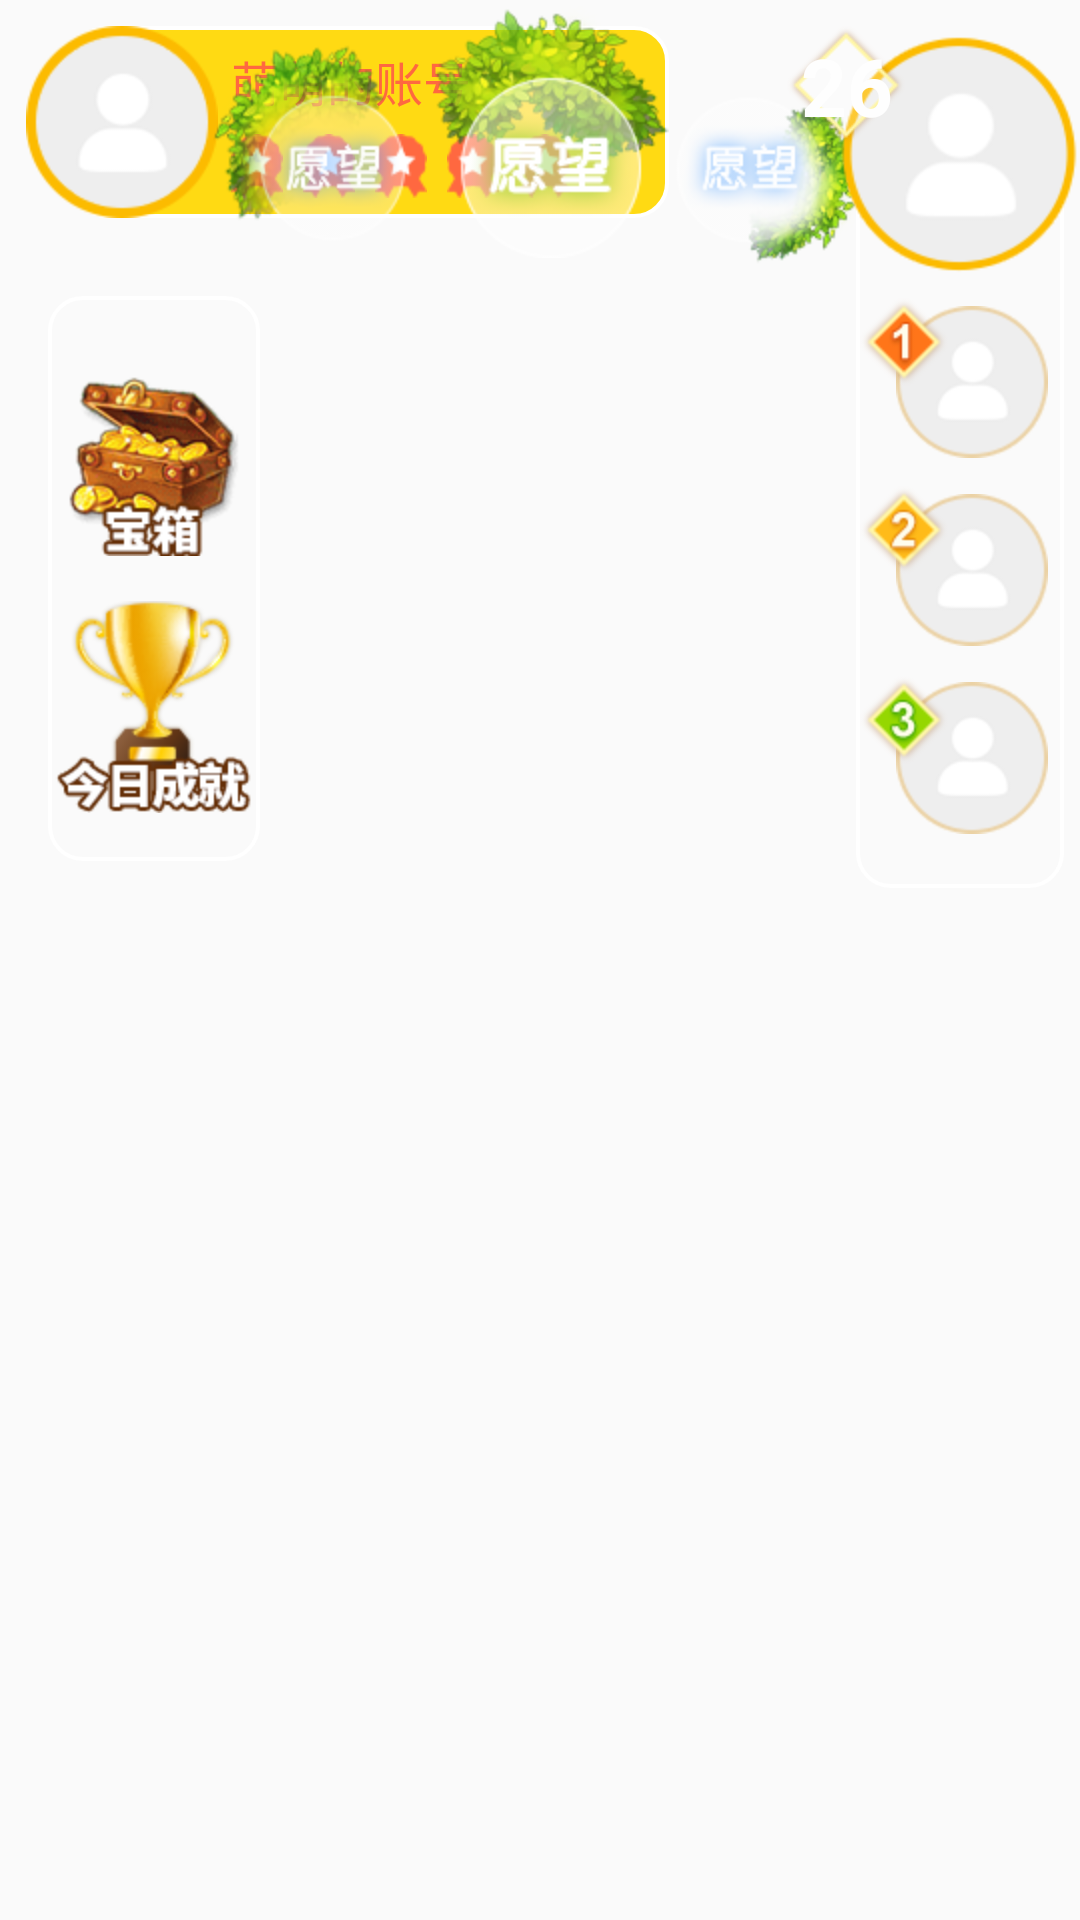

Layout XML and referenced resources for this Android screen:
<!-- AndroidManifest.xml: application theme AppTheme -->
<!-- res/layout/fragment_main_person.xml -->
<?xml version="1.0" encoding="utf-8"?>
<RelativeLayout xmlns:android="http://schemas.android.com/apk/res/android"
    android:layout_width="match_parent"
    android:layout_height="match_parent">
    <FrameLayout
        android:id="@+id/main_person_msg_layout"
        android:layout_width="wrap_content"
        android:layout_height="wrap_content"
        android:layout_marginLeft="8.7dp"
        android:layout_marginTop="8.7dp">

        <LinearLayout
            android:layout_width="wrap_content"
            android:layout_height="wrap_content"
            android:layout_marginLeft="15dp"
            android:background="@drawable/main_white_yellow_bg2_shape"
            android:orientation="vertical"
            android:paddingBottom="6.7dp"
            android:paddingLeft="53.3dp"
            android:paddingRight="32.7dp"
            android:paddingTop="6.7dp">

            <TextView
                android:layout_width="wrap_content"
                android:layout_height="wrap_content"
                android:text="@string/acount_name"
                android:textColor="#ff6840"
                android:textSize="16sp" />

            <LinearLayout
                android:layout_width="wrap_content"
                android:layout_height="wrap_content"
                android:layout_marginTop="6dp"
                android:orientation="horizontal">

                <ImageView
                    style="@style/imageview1_style_main"

                    android:src="@mipmap/main_medal" />

                <ImageView
                    style="@style/imageview1_style_main"
                    android:layout_marginLeft="6.7dp"
                    android:src="@mipmap/main_medal" />

                <ImageView
                    style="@style/imageview1_style_main"

                    android:layout_marginLeft="6.7dp"
                    android:src="@mipmap/main_medal" />

                <ImageView
                    style="@style/imageview1_style_main"

                    android:layout_marginLeft="6.7dp"
                    android:src="@mipmap/main_medal" />

                <ImageView
                    style="@style/imageview1_style_main"

                    android:layout_marginLeft="6.7dp"
                    android:src="@mipmap/main_medal" />

            </LinearLayout>


        </LinearLayout>

        <ImageView
            android:layout_width="64dp"
            android:layout_height="64dp"
            android:scaleType="fitCenter"
            android:src="@mipmap/main_default_person_single" />
    </FrameLayout>


    <LinearLayout
        android:layout_width="wrap_content"
        android:layout_height="wrap_content"
        android:layout_below="@+id/main_person_msg_layout"
        android:layout_marginLeft="16dp"
        android:layout_marginTop="26dp"
        android:background="@drawable/main_white_bg1_shape"
        android:orientation="vertical"
        android:paddingBottom="16dp"
        android:paddingTop="16dp">

        <ImageView
            style="@style/imageview1_style_main"
            android:layout_gravity="center_horizontal"
            android:src="@mipmap/main_chest" />

        <ImageView
            style="@style/imageview1_style_main"
            android:layout_marginTop="15dp"
            android:src="@mipmap/main_achievement" />
    </LinearLayout>


    <LinearLayout
        android:layout_width="wrap_content"
        android:layout_height="wrap_content"
        android:layout_centerHorizontal="true">

        <ImageView
            style="@style/imageview1_style_main"
            android:layout_marginTop="14.5dp"
            android:src="@mipmap/main_desire1" />

        <ImageView
            style="@style/imageview1_style_main"
            android:layout_gravity="center_vertical"
            android:layout_marginLeft="8.6dp"
            android:src="@mipmap/main_desire2" />

        <ImageView
            style="@style/imageview1_style_main"
            android:layout_marginLeft="2dp"
            android:layout_marginTop="32dp"
            android:src="@mipmap/main_desire3" />
    </LinearLayout>

    <FrameLayout
        android:layout_width="wrap_content"
        android:layout_height="wrap_content"
        android:layout_alignTop="@+id/main_person_msg_layout"
        android:layout_alignParentLeft="true"
        android:layout_alignParentStart="true">

        <LinearLayout
            android:id="@+id/main_person_ranking_list_layout"
            android:layout_width="wrap_content"
            android:layout_height="wrap_content"
            android:layout_gravity="right"
            android:layout_marginTop="24dp"
            android:background="@drawable/main_white_bg1_shape"
            android:orientation="vertical"
            android:paddingBottom="18dp"
            android:paddingLeft="1.3dp"
            android:layout_marginRight="5.3dp"
            android:paddingRight="5.3dp"
            android:paddingTop="66.6dp">

            <FrameLayout
                android:layout_width="wrap_content"
                android:layout_height="wrap_content">

                <ImageView
                    android:id="@+id/main_person_ranking_first_iv"
                    style="@style/imageview1_style_main"
                    android:layout_marginTop="2.6dp"
                    android:layout_marginLeft="12dp"
                    android:src="@mipmap/main_default_person_small" />

                <ImageView
                    style="@style/imageview2_style_main"
                    android:src="@mipmap/main_ranking_first" />
            </FrameLayout>

            <FrameLayout
                android:layout_width="wrap_content"
                android:layout_height="wrap_content"
                android:layout_marginTop="9.3dp">

                <ImageView
                    android:id="@+id/main_person_ranking_second_iv"
                    style="@style/imageview1_style_main"
                    android:layout_marginLeft="12dp"
                    android:layout_marginTop="2.6dp"
                    android:src="@mipmap/main_default_person_small" />

                <ImageView
                    style="@style/imageview2_style_main"

                    android:src="@mipmap/main_ranking_second" />
            </FrameLayout>

            <FrameLayout
                android:layout_width="wrap_content"
                android:layout_height="wrap_content"
                android:layout_marginTop="9.3dp">

                <ImageView
                    android:id="@+id/main_person_ranking_three_iv"
                    style="@style/imageview1_style_main"
                    android:layout_marginLeft="12dp"

                    android:layout_marginTop="2.6dp"
                    android:src="@mipmap/main_default_person_small" />
                <ImageView
                    style="@style/imageview2_style_main"
                    android:src="@mipmap/main_ranking_three" />
            </FrameLayout>
        </LinearLayout>

        <RelativeLayout
            android:layout_width="wrap_content"
            android:layout_height="wrap_content"
            >

            <ImageView
                android:id="@+id/main_person_ranking_person_iv"
                style="@style/imageview1_style_main"
                android:layout_alignParentRight="true"
                android:layout_marginTop="2.6dp"
                android:src="@mipmap/main_default_person_large" />

            <TextView
                android:layout_width="40dp"
                android:layout_height="40dp"
                android:layout_marginRight="-22.6dp"
                android:layout_toLeftOf="@+id/main_person_ranking_person_iv"
                android:background="@mipmap/main_ranking_person"
                android:gravity="center"
                android:text="26"
                android:textColor="#fefefe"
                android:textSize="26.7sp"
                android:textStyle="bold" />
        </RelativeLayout>

    </FrameLayout>

</RelativeLayout>
<!-- resources referenced by this layout -->
<resources>
  <!-- drawable main_white_bg1_shape (drawable) -->
  <?xml version="1.0" encoding="utf-8"?>
  <shape xmlns:android="http://schemas.android.com/apk/res/android">
      <stroke android:color="@android:color/white" android:width="1.3dp"></stroke>
  <corners android:radius="11dp"></corners>
  </shape>
  <!-- drawable main_white_yellow_bg2_shape (drawable) -->
  <?xml version="1.0" encoding="utf-8"?>
  <shape xmlns:android="http://schemas.android.com/apk/res/android">
      <stroke android:color="@android:color/white" android:width="1.3dp"></stroke>
  <corners android:radius="11dp"></corners>
      <solid android:color="#ffda13"></solid>
  </shape>
  <!-- mipmap main_achievement: png bitmap (mipmap-hdpi, 15365 bytes) -->
  <!-- mipmap main_chest: png bitmap (mipmap-hdpi, 20409 bytes) -->
  <!-- mipmap main_default_person_large: png bitmap (mipmap-hdpi, 8173 bytes) -->
  <!-- mipmap main_default_person_single: png bitmap (mipmap-hdpi, 7026 bytes) -->
  <!-- mipmap main_default_person_small: png bitmap (mipmap-hdpi, 6068 bytes) -->
  <!-- mipmap main_desire1: png bitmap (mipmap-hdpi, 21929 bytes) -->
  <!-- mipmap main_desire2: png bitmap (mipmap-hdpi, 28043 bytes) -->
  <!-- mipmap main_desire3: png bitmap (mipmap-hdpi, 17493 bytes) -->
  <!-- mipmap main_medal: png bitmap (mipmap-hdpi, 4398 bytes) -->
  <!-- mipmap main_ranking_first: png bitmap (mipmap-hdpi, 4876 bytes) -->
  <!-- mipmap main_ranking_person: png bitmap (mipmap-hdpi, 4703 bytes) -->
  <!-- mipmap main_ranking_second: png bitmap (mipmap-hdpi, 5379 bytes) -->
  <!-- mipmap main_ranking_three: png bitmap (mipmap-hdpi, 5405 bytes) -->
  <string name="acount_name">萌萌的账号</string>
  <style name="imageview1_style_main">
          <item name="android:adjustViewBounds">true</item>
          <item name="android:layout_height">wrap_content</item>
          <item name="android:layout_width">wrap_content</item>
      </style>
  <style name="imageview2_style_main">
          <item name="android:adjustViewBounds">true</item>
          <item name="android:scaleType">fitXY</item>
          <item name="android:layout_height">wrap_content</item>
          <item name="android:layout_width">wrap_content</item>
      </style>
  <style name="AppTheme" parent="Theme.AppCompat.Light.NoActionBar">
          
          <item name="colorPrimary">@color/colorPrimary</item>
          <item name="colorPrimaryDark">@color/colorPrimaryDark</item>
          <item name="colorAccent">@color/colorAccent</item>
      </style>
  <!-- not gathered from this repository: default colours our renderer supplied (Android Studio template values) -->
  <color name="colorPrimary">#FF6200EE</color>
  <color name="colorPrimaryDark">#FF3700B3</color>
  <color name="colorAccent">#FF03DAC5</color>
</resources>
